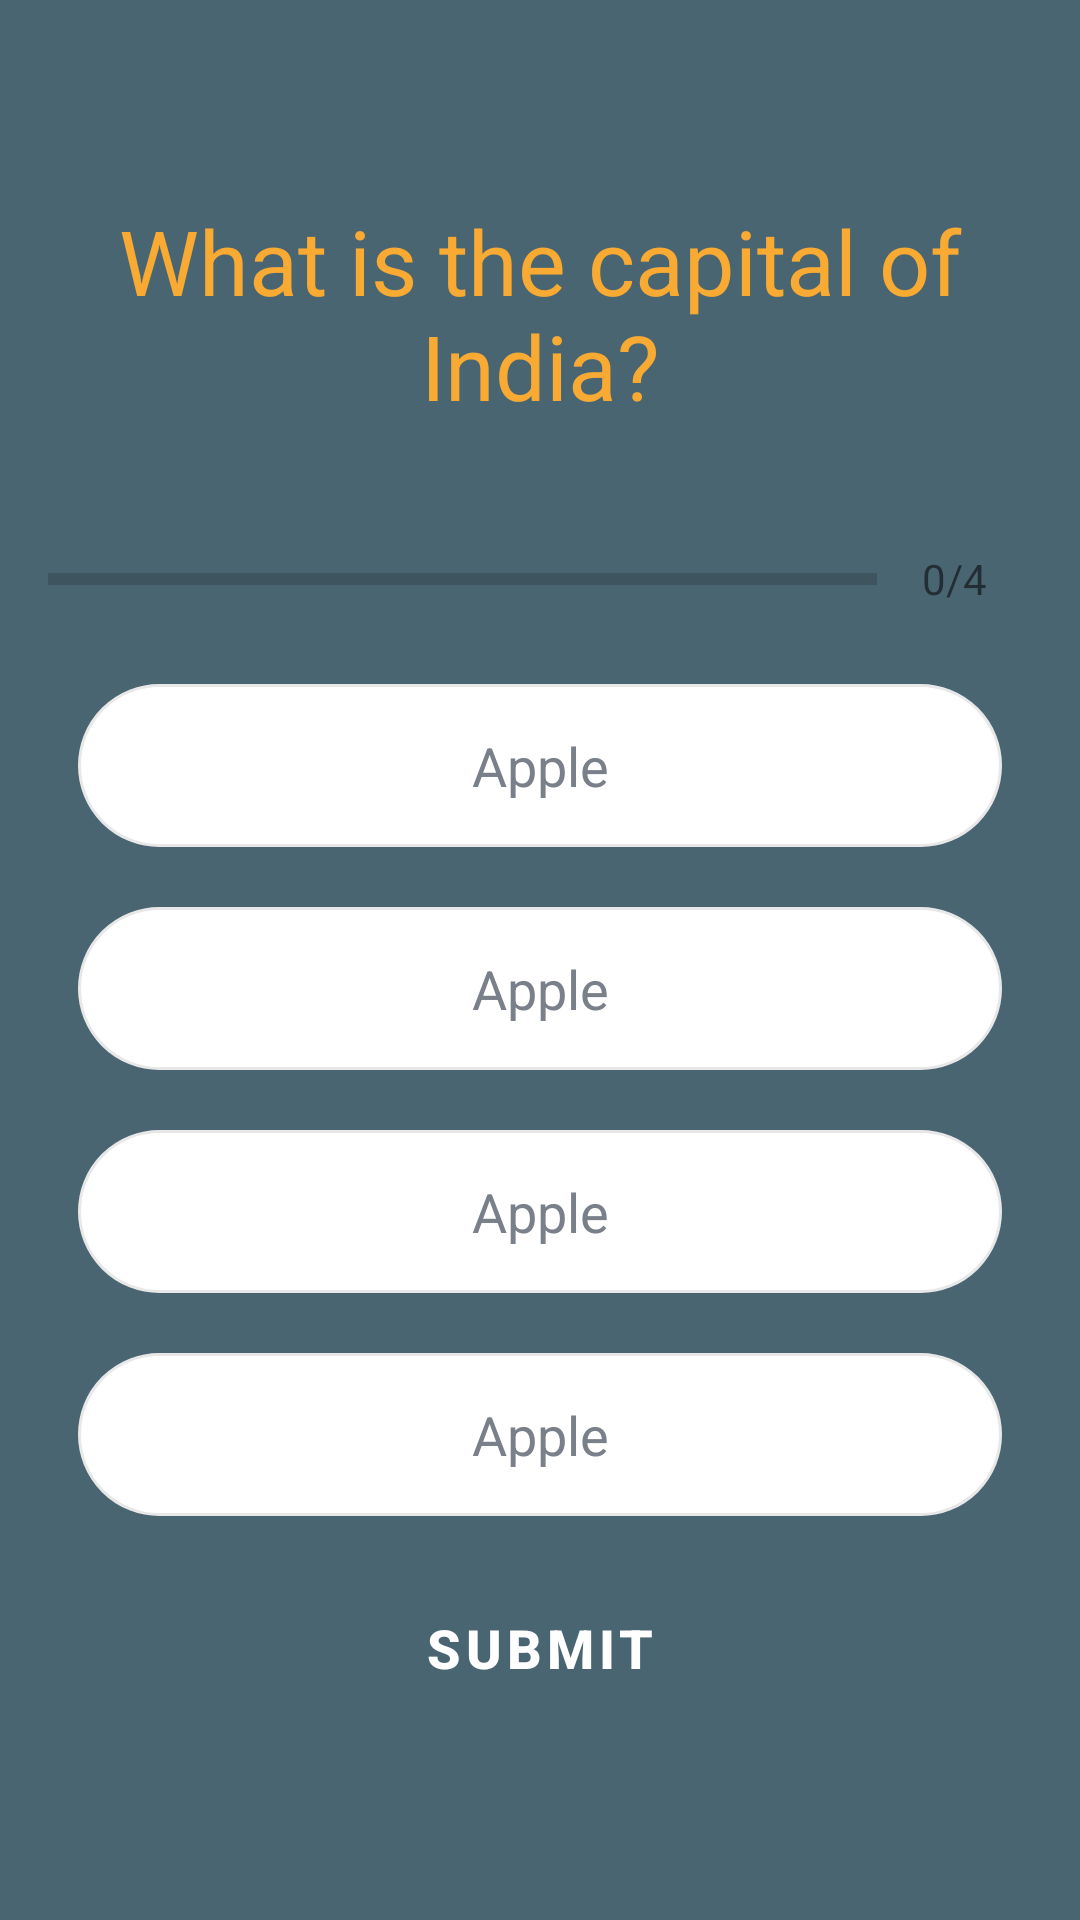

Android layout source for this screen:
<!-- AndroidManifest.xml: application theme Theme.QuiZapp -->
<!-- res/layout/activity_quiz_questions.xml -->
<?xml version="1.0" encoding="utf-8"?>
<ScrollView xmlns:android="http://schemas.android.com/apk/res/android"
    xmlns:app="http://schemas.android.com/apk/res-auto"
    xmlns:tools="http://schemas.android.com/tools"
    android:layout_width="match_parent"
    android:layout_height="match_parent"
    android:fillViewport="true"
    android:background="#4A6572"
    tools:context=".QuizQuestionsActivity">

    <LinearLayout
        android:layout_width="match_parent"
        android:layout_height="wrap_content"
        android:orientation="vertical"
        android:gravity="center"
        android:padding="16dp">
        <TextView
            android:id="@+id/tv_question"
            android:layout_width="match_parent"
            android:layout_height="wrap_content"
            android:layout_margin="10dp"
            android:gravity="center"
            android:textColor="#F9AA33"
            android:textSize="30sp"
            android:text="What is the capital of India?"/>

        <LinearLayout
            android:id="@+id/ll_progress_details"
            android:layout_width="match_parent"
            android:layout_height="wrap_content"
            android:orientation="horizontal"
            android:layout_marginTop="16dp"
            android:gravity="center_vertical">

            <ProgressBar
                android:id="@+id/progressBar"
                style="?android:attr/progressBarStyleHorizontal"
                android:layout_width="0dp"
                android:layout_height="wrap_content"
                android:layout_weight="1"
                android:max="4"
                android:minHeight="50dp"
                android:progress="0"
                android:indeterminate="false"
                />
            <TextView
                android:id="@+id/tv_progress"
                android:layout_width="wrap_content"
                android:layout_height="wrap_content"
                android:gravity="center"
                android:padding="15dp"
                android:textColorHint="#7A8089"
                android:textSize="14sp"
                android:text="0/4"
                />

        </LinearLayout>>

        <TextView
            android:id="@+id/tv_option_one"
            android:layout_width="match_parent"
            android:layout_height="wrap_content"
            android:layout_margin="10dp"
            android:background="@drawable/default_option_border_bg"
            android:gravity="center"
            android:padding="15sp"
            android:textColor="#7A8089"
            android:textSize="18sp"
            android:text="Apple"/>

        <TextView
            android:id="@+id/tv_option_two"
            android:layout_width="match_parent"
            android:layout_height="wrap_content"
            android:layout_margin="10dp"
            android:background="@drawable/default_option_border_bg"
            android:gravity="center"
            android:padding="15sp"
            android:textColor="#7A8089"
            android:textSize="18sp"
            android:text="Apple"/>

        <TextView
            android:id="@+id/tv_option_three"
            android:layout_width="match_parent"
            android:layout_height="wrap_content"
            android:layout_margin="10dp"
            android:background="@drawable/default_option_border_bg"
            android:gravity="center"
            android:padding="15sp"
            android:textColor="#7A8089"
            android:textSize="18sp"
            android:text="Apple"/>

        <TextView
            android:id="@+id/tv_option_four"
            android:layout_width="match_parent"
            android:layout_height="wrap_content"
            android:layout_margin="10dp"
            android:background="@drawable/default_option_border_bg"
            android:gravity="center"
            android:padding="15sp"
            android:textColor="#7A8089"
            android:textSize="18sp"
            android:text="Apple"/>

        <Button
            android:id="@+id/btn_submit"
            android:layout_width="match_parent"
            android:layout_height="wrap_content"
            android:layout_margin="10dp"
            android:background="@drawable/my_button"
            android:text="SUBMIT"
            android:textColor="@android:color/white"
            android:textSize="18sp"
            android:textStyle="bold"
            />
    </LinearLayout>>
</ScrollView>
<!-- resources referenced by this layout -->
<resources>
  <!-- drawable default_option_border_bg (drawable) -->
  <?xml version="1.0" encoding="utf-8"?>
  <shape xmlns:android="http://schemas.android.com/apk/res/android"
      android:shape="rectangle">
  
      <stroke
          android:width="1dp"
          android:color="#E8E8E8" />
  
      <solid android:color="@android:color/white" />
  
      <corners android:radius="50dp" />
  </shape>
  <style name="Theme.QuiZapp" parent="Theme.MaterialComponents.DayNight.DarkActionBar">
          
          <item name="colorPrimary">@color/purple_500</item>
          <item name="colorPrimaryVariant">@color/purple_700</item>
          <item name="colorOnPrimary">@color/white</item>
          
          <item name="colorSecondary">@color/teal_200</item>
          <item name="colorSecondaryVariant">@color/teal_700</item>
          <item name="colorOnSecondary">@color/black</item>
          
          <item name="android:statusBarColor" tools:targetApi="l">?attr/colorPrimaryVariant</item>
          
      </style>
  <!-- not gathered from this repository: default colours our renderer supplied (Android Studio template values) -->
  <color name="purple_500">#FF6200EE</color>
  <color name="purple_700">#FF3700B3</color>
  <color name="teal_200">#FF03DAC5</color>
  <color name="teal_700">#FF018786</color>
  <color name="black">#FF000000</color>
  <color name="white">#FFFFFFFF</color>
</resources>
